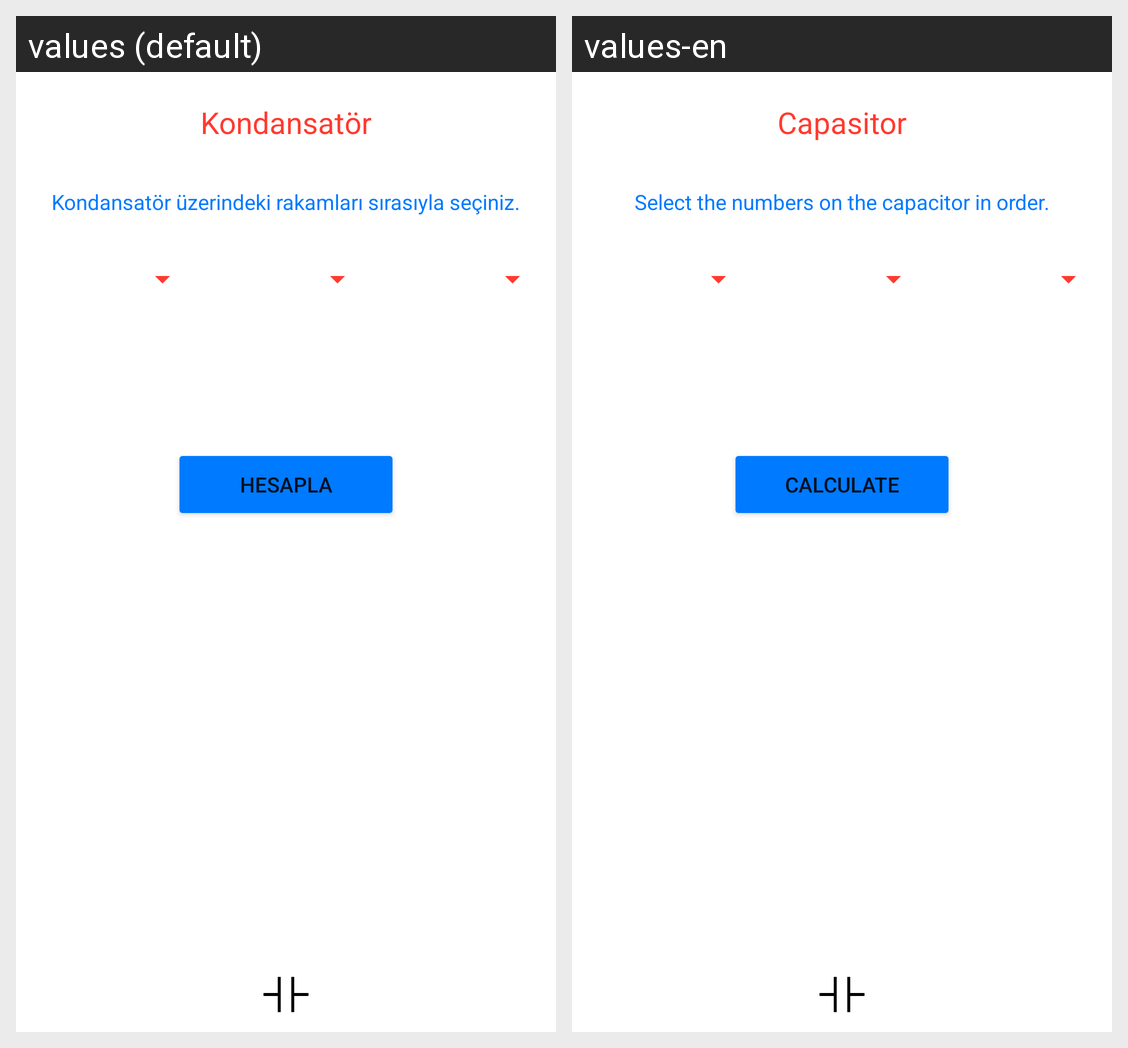

Here is an Android app screen in its default locale and in the app's own translations. Write out the translated-string differences for the strings that appear on this screen.
Android screen res/layout/fragment_kondansator.xml rendered under 2 locales, left to right: values (default), values-en. Device: Nexus 5 (rendered at 1080×1920; each locale shown at half size, 540×960, under a caption strip naming it); theme Theme.ElektrikElektronikHesapMakinesi.
Strings drawn on this screen, with the default value and each locale's value (text and hints the layout hard-codes, and strings that could not be matched under every locale, appear in the picture but are not listed):

kondansatorAciklama
  values: Kondansatör üzerindeki rakamları sırasıyla seçiniz.
  values-en: Select the numbers on the capacitor in order.

hesapla
  values: Hesapla
  values-en: Calculate

kondansator
  values: Kondansatör
  values-en: Capasitor
